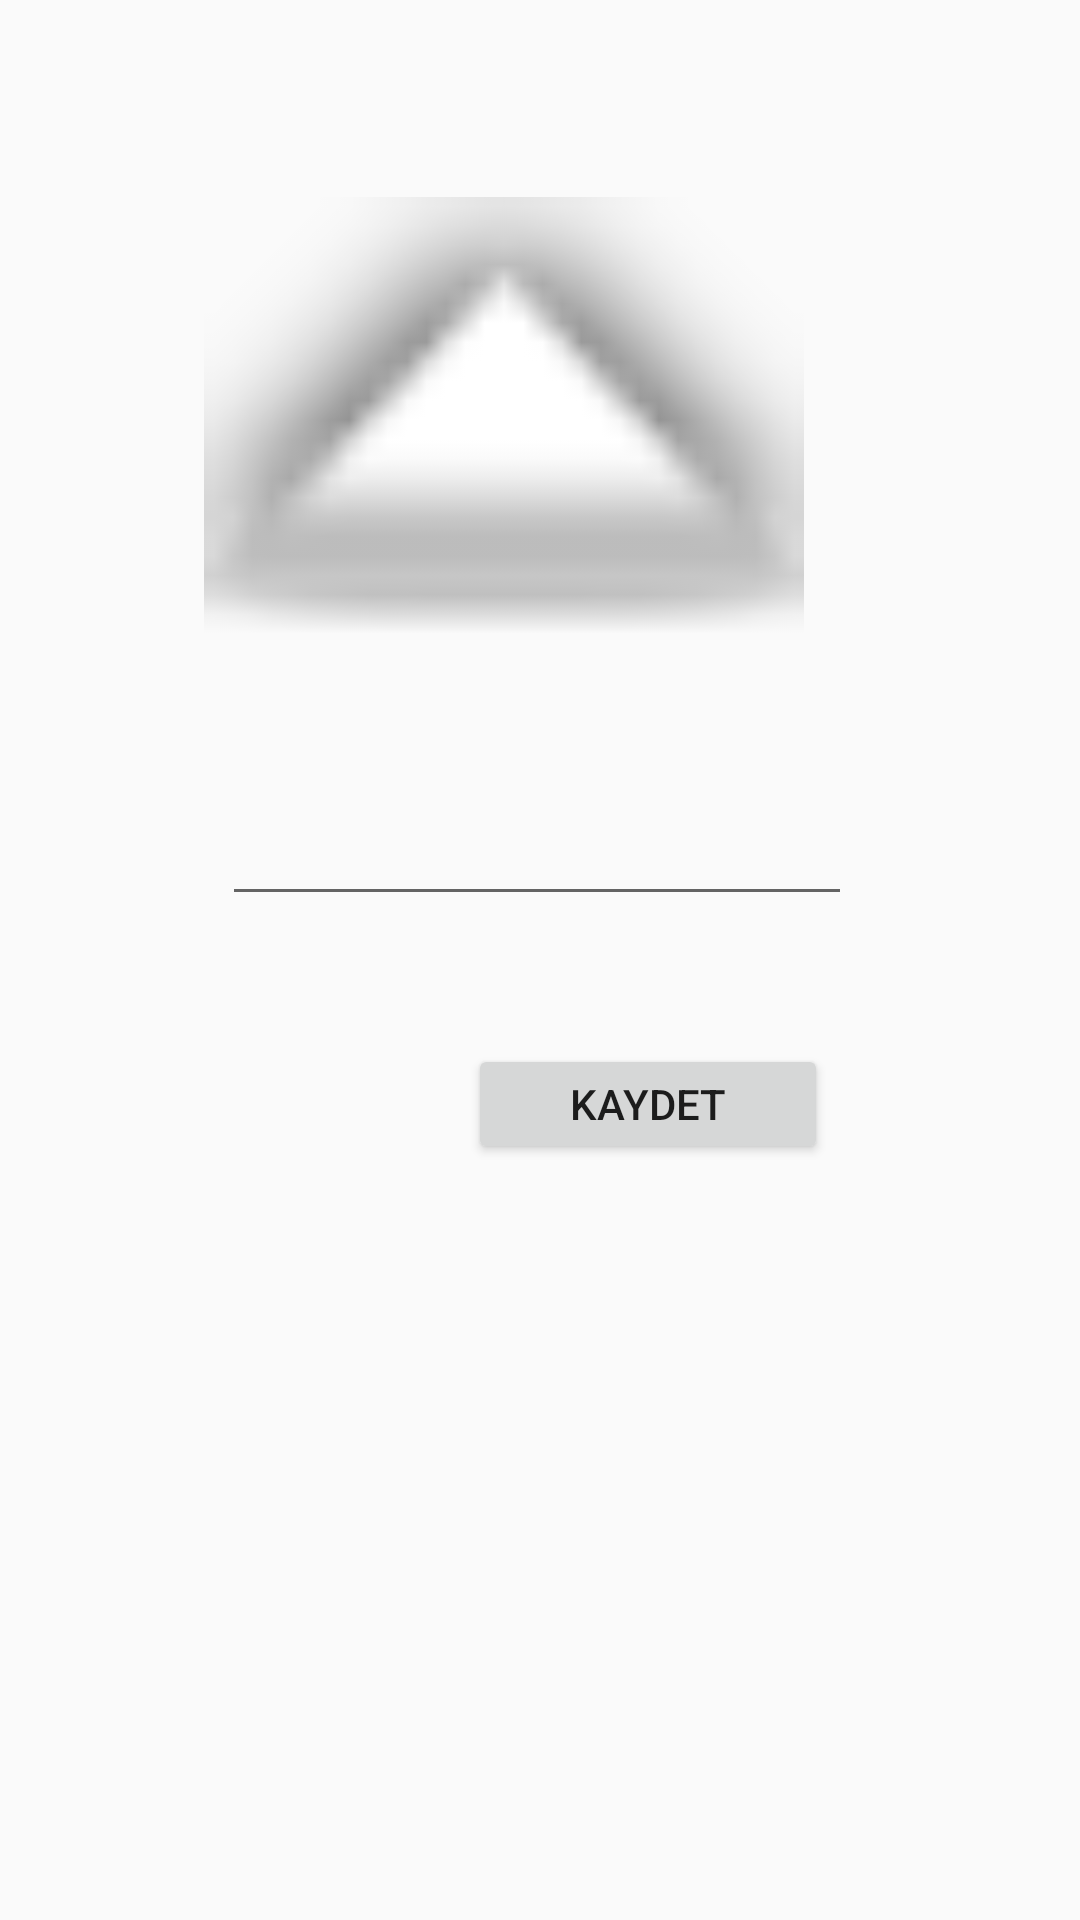

Layout XML and referenced resources for this Android screen:
<!-- AndroidManifest.xml: application theme AppTheme -->
<!-- res/layout/activity_main2.xml -->
<?xml version="1.0" encoding="utf-8"?>
<android.support.constraint.ConstraintLayout xmlns:android="http://schemas.android.com/apk/res/android"
    xmlns:app="http://schemas.android.com/apk/res-auto"
    xmlns:tools="http://schemas.android.com/tools"
    android:layout_width="match_parent"
    android:layout_height="match_parent"
    tools:context="com.ozankimence.sehirkitabm.Main2Activity">

    <ImageView
        android:id="@+id/i1"
        android:layout_width="200dp"
        android:layout_height="200dp"
        android:layout_marginEnd="92dp"
        android:layout_marginTop="40dp"
        android:onClick="selectImage"
        app:layout_constraintEnd_toEndOf="parent"
        app:layout_constraintTop_toTopOf="parent"
        app:srcCompat="@android:drawable/arrow_up_float" />

    <Button
        android:id="@+id/b1"
        android:layout_width="120dp"
        android:layout_height="40dp"
        android:layout_marginEnd="84dp"
        android:layout_marginTop="108dp"
        android:onClick="saveInfo"
        android:text="Kaydet"
        app:layout_constraintEnd_toEndOf="parent"
        app:layout_constraintTop_toBottomOf="@+id/i1" />

    <EditText
        android:id="@+id/e1"
        android:layout_width="wrap_content"
        android:layout_height="wrap_content"
        android:layout_marginEnd="76dp"
        android:layout_marginTop="24dp"
        android:ems="10"
        android:inputType="textPersonName"
        android:textAlignment="center"
        android:textStyle="bold|italic"
        app:layout_constraintEnd_toEndOf="parent"
        app:layout_constraintTop_toBottomOf="@+id/i1" />
</android.support.constraint.ConstraintLayout>
<!-- resources referenced by this layout -->
<resources>
  <style name="AppTheme" parent="Theme.AppCompat.Light.DarkActionBar">
          
  
          <item name="colorPrimary">@color/colorPrimary</item>
          <item name="colorPrimaryDark">@color/colorPrimaryDark</item>
          <item name="colorAccent">@color/colorAccent</item>
  
      </style>
  <!-- not gathered from this repository: default colours our renderer supplied (Android Studio template values) -->
  <color name="colorPrimary">#FF6200EE</color>
  <color name="colorPrimaryDark">#FF3700B3</color>
  <color name="colorAccent">#FF03DAC5</color>
</resources>
